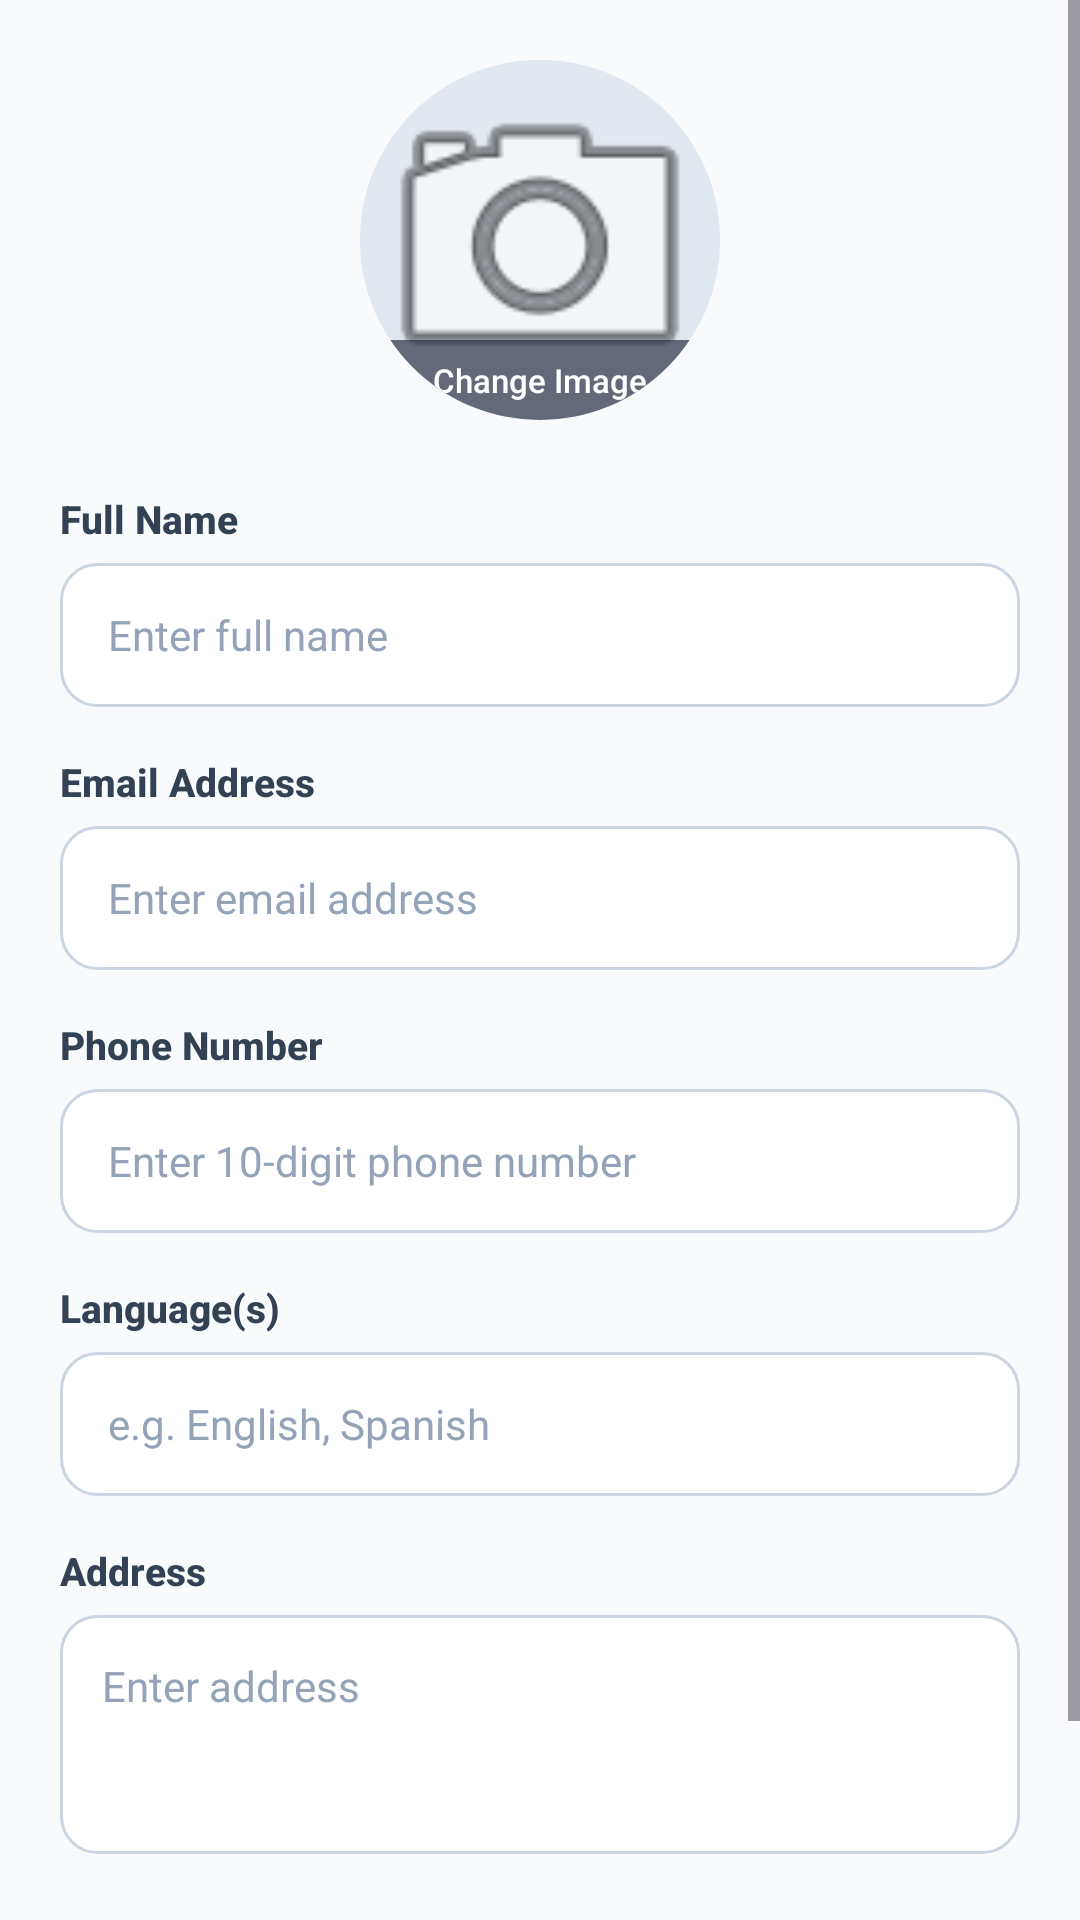

Here is an Android app screen rendered from its layout file. Give the layout XML and the strings, colors and styles it references.
<!-- AndroidManifest.xml: application theme Theme.TourAndTravelAdmin -->
<!-- res/layout/add_tour_guide_dialog.xml -->
<?xml version="1.0" encoding="utf-8"?>
<ScrollView xmlns:android="http://schemas.android.com/apk/res/android"
    android:layout_width="match_parent"
    android:layout_height="match_parent"
    android:fillViewport="true"
    android:clipToPadding="false">

    <LinearLayout
        android:layout_width="match_parent"
        android:layout_height="wrap_content"
        android:background="#F8FAFC"
        android:orientation="vertical"
        android:padding="20dp">

        
        <FrameLayout
            android:layout_width="120dp"
            android:layout_height="120dp"
            android:layout_gravity="center_horizontal"
            android:layout_marginBottom="24dp"
            android:background="@drawable/bg_profile_circle_container"
            android:clipToOutline="true">

            <ImageView
                android:id="@+id/tourGuideImg"
                android:layout_width="match_parent"
                android:layout_height="match_parent"
                android:background="#E2E8F0"
                android:contentDescription="Profile Picture"
                android:scaleType="centerCrop"
                android:src="@android:drawable/ic_menu_camera" />

            <TextView
                android:layout_width="match_parent"
                android:layout_height="wrap_content"
                android:layout_gravity="bottom"
                android:background="#990F172A"
                android:fontFamily="sans-serif-medium"
                android:gravity="center"
                android:paddingTop="6dp"
                android:paddingBottom="6dp"
                android:text="Change Image"
                android:textColor="@android:color/white"
                android:textSize="11sp" />
        </FrameLayout>

        
        <TextView
            android:layout_width="wrap_content"
            android:layout_height="wrap_content"
            android:layout_marginBottom="6dp"
            android:fontFamily="sans-serif-medium"
            android:text="Full Name"
            android:textColor="#334155"
            android:textSize="13sp"
            android:textStyle="bold" />

        <EditText
            android:id="@+id/tourGuideName"
            android:layout_width="match_parent"
            android:layout_height="48dp"
            android:layout_marginBottom="16dp"
            android:background="@drawable/bg_input_field"
            android:hint="Enter full name"
            android:inputType="textPersonName"
            android:maxLength="50"
            android:paddingStart="16dp"
            android:paddingEnd="16dp"
            android:textColor="#0F172A"
            android:textColorHint="#94A3B8"
            android:textSize="14sp" />

        
        <TextView
            android:layout_width="wrap_content"
            android:layout_height="wrap_content"
            android:layout_marginBottom="6dp"
            android:fontFamily="sans-serif-medium"
            android:text="Email Address"
            android:textColor="#334155"
            android:textSize="13sp"
            android:textStyle="bold" />

        <EditText
            android:id="@+id/tourGuideEmail"
            android:layout_width="match_parent"
            android:layout_height="48dp"
            android:layout_marginBottom="16dp"
            android:background="@drawable/bg_input_field"
            android:hint="Enter email address"
            android:inputType="textEmailAddress"
            android:maxLength="100"
            android:paddingStart="16dp"
            android:paddingEnd="16dp"
            android:textColor="#0F172A"
            android:textColorHint="#94A3B8"
            android:textSize="14sp" />

        
        <TextView
            android:layout_width="wrap_content"
            android:layout_height="wrap_content"
            android:layout_marginBottom="6dp"
            android:fontFamily="sans-serif-medium"
            android:text="Phone Number"
            android:textColor="#334155"
            android:textSize="13sp"
            android:textStyle="bold" />

        <EditText
            android:id="@+id/tourGuidePhone"
            android:layout_width="match_parent"
            android:layout_height="48dp"
            android:layout_marginBottom="16dp"
            android:background="@drawable/bg_input_field"
            android:hint="Enter 10-digit phone number"
            android:inputType="phone"
            android:maxLength="10"
            android:paddingStart="16dp"
            android:paddingEnd="16dp"
            android:textColor="#0F172A"
            android:textColorHint="#94A3B8"
            android:textSize="14sp" />

        
        <TextView
            android:layout_width="wrap_content"
            android:layout_height="wrap_content"
            android:layout_marginBottom="6dp"
            android:fontFamily="sans-serif-medium"
            android:text="Language(s)"
            android:textColor="#334155"
            android:textSize="13sp"
            android:textStyle="bold" />

        <EditText
            android:id="@+id/tourGuideLanguage"
            android:layout_width="match_parent"
            android:layout_height="48dp"
            android:layout_marginBottom="16dp"
            android:background="@drawable/bg_input_field"
            android:hint="e.g. English, Spanish"
            android:inputType="text"
            android:maxLength="50"
            android:paddingStart="16dp"
            android:paddingEnd="16dp"
            android:textColor="#0F172A"
            android:textColorHint="#94A3B8"
            android:textSize="14sp" />

        
        <TextView
            android:layout_width="wrap_content"
            android:layout_height="wrap_content"
            android:layout_marginBottom="6dp"
            android:fontFamily="sans-serif-medium"
            android:text="Address"
            android:textColor="#334155"
            android:textSize="13sp"
            android:textStyle="bold" />

        <EditText
            android:id="@+id/tourGuideAddress"
            android:layout_width="match_parent"
            android:layout_height="wrap_content"
            android:layout_marginBottom="24dp"
            android:background="@drawable/bg_input_field"
            android:gravity="top|start"
            android:hint="Enter address"
            android:inputType="textMultiLine"
            android:lines="3"
            android:maxLength="200"
            android:padding="14dp"
            android:textColor="#0F172A"
            android:textColorHint="#94A3B8"
            android:textSize="14sp" />

        
        <androidx.appcompat.widget.AppCompatButton
            android:id="@+id/tourGuideSubmitBtn"
            android:layout_width="match_parent"
            android:layout_height="52dp"
            android:background="@drawable/bg_primary_button"
            android:fontFamily="sans-serif-medium"
            android:padding="12dp"
            android:text="Add Tour Guide"
            android:textAllCaps="false"
            android:textColor="@color/white"
            android:textSize="16sp" />

    </LinearLayout>

</ScrollView>
<!-- resources referenced by this layout -->
<resources>
  <!-- drawable bg_input_field (drawable) -->
  <?xml version="1.0" encoding="utf-8"?>
  <selector xmlns:android="http://schemas.android.com/apk/res/android">
      <item android:state_focused="true">
          <shape android:shape="rectangle">
              <solid android:color="#FFFFFF" />
              <stroke android:width="1.5dp" android:color="#4F46E5" />
              <corners android:radius="12dp" />
          </shape>
      </item>
      <item>
          <shape android:shape="rectangle">
              <solid android:color="#FFFFFF" />
              <stroke android:width="1dp" android:color="#CBD5E1" />
              <corners android:radius="12dp" />
          </shape>
      </item>
  </selector>
  <!-- drawable bg_primary_button (drawable) -->
  <?xml version="1.0" encoding="utf-8"?>
  <ripple xmlns:android="http://schemas.android.com/apk/res/android"
      android:color="#33FFFFFF">
      <item>
          <shape android:shape="rectangle">
              <gradient
                  android:angle="45"
                  android:endColor="#4F46E5"
                  android:startColor="#6366F1" />
              <corners android:radius="14dp" />
          </shape>
      </item>
  </ripple>
  <!-- drawable bg_profile_circle_container (drawable) -->
  <?xml version="1.0" encoding="utf-8"?>
  <shape xmlns:android="http://schemas.android.com/apk/res/android"
      android:shape="oval">
      <solid android:color="#E2E8F0" />
      <stroke android:width="2dp" android:color="#CBD5E1" />
  </shape>
  <style name="Theme.TourAndTravelAdmin" parent="Base.Theme.TourAndTravelAdmin" />
  <style name="Base.Theme.TourAndTravelAdmin" parent="Theme.Material3.DayNight.NoActionBar">
          
          
      </style>
  <!-- not gathered from this repository: default colours our renderer supplied (Android Studio template values) -->
  <color name="white">#FFFFFFFF</color>
</resources>
